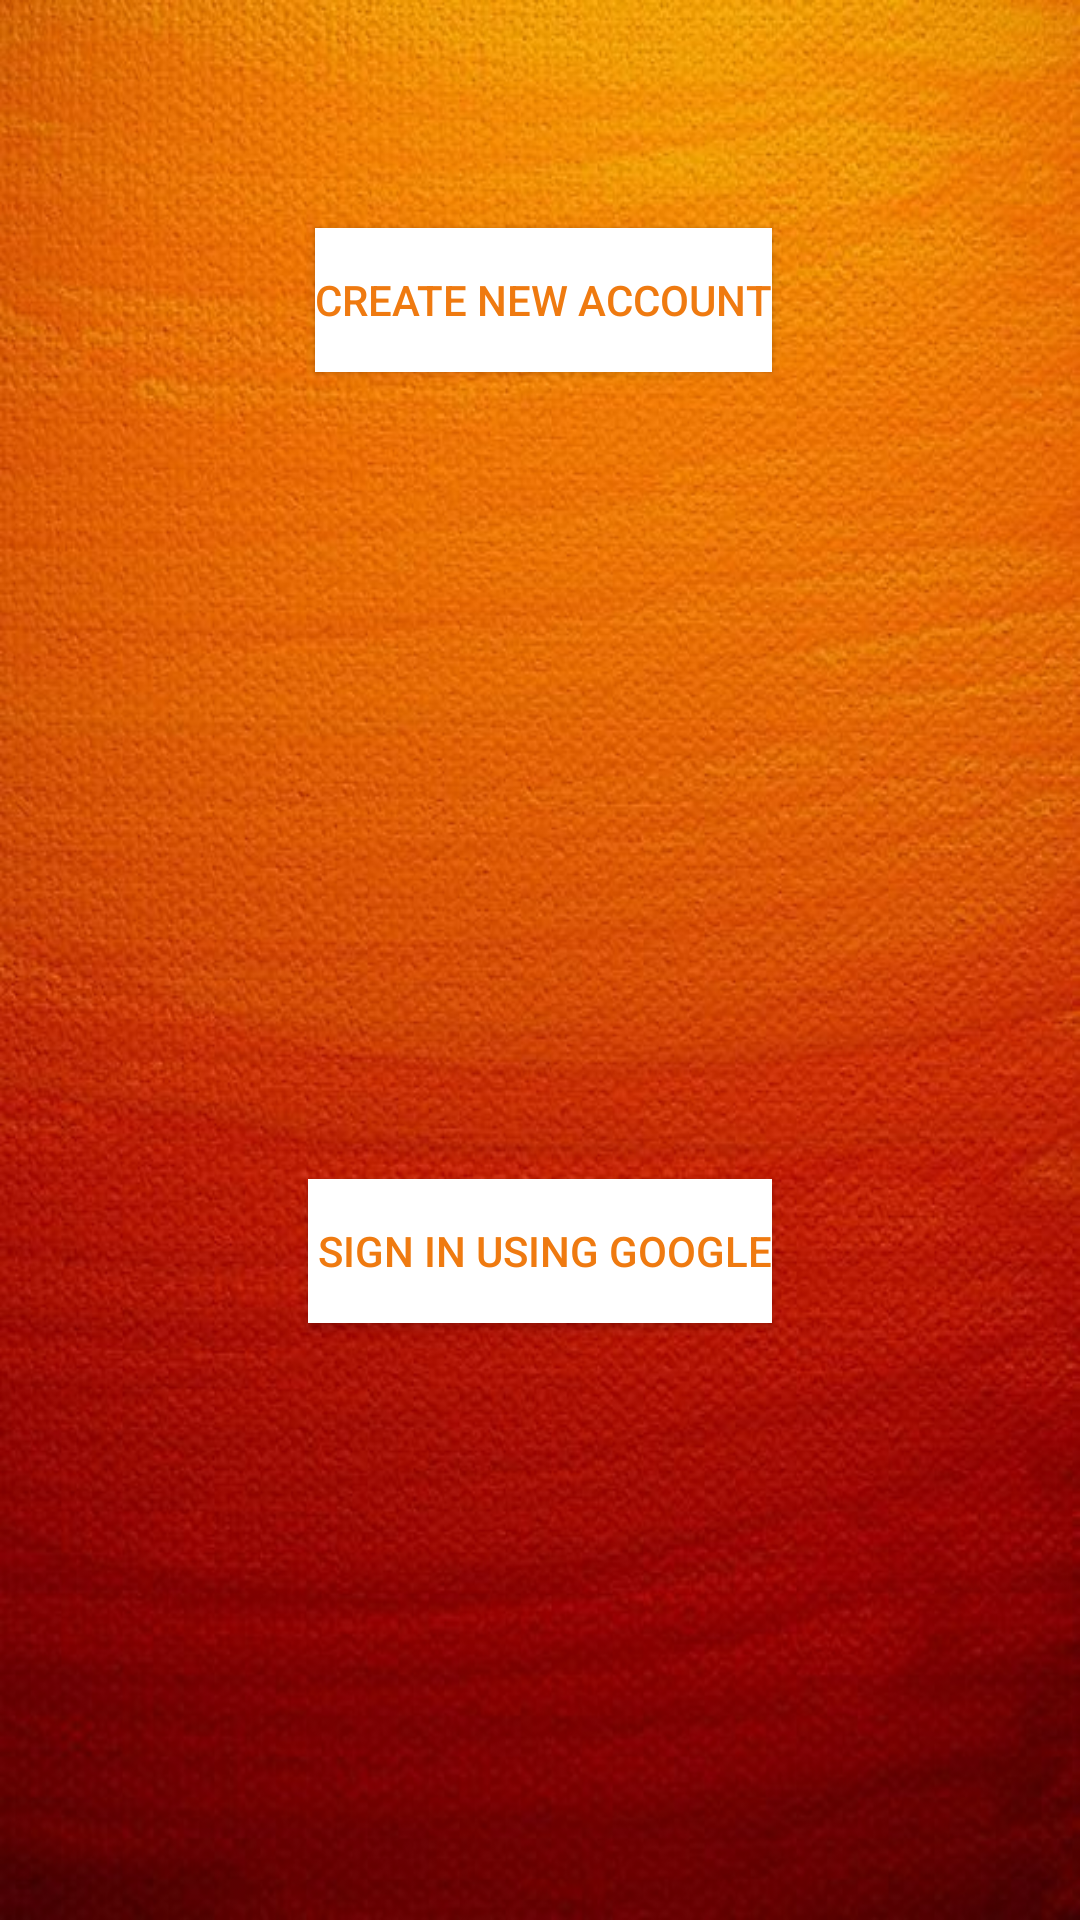

This screen was rendered from an Android layout file. Write that file and the resources it references.
<!-- AndroidManifest.xml: application theme AppTheme -->
<!-- res/layout/activity_sign_up.xml -->
<?xml version="1.0" encoding="utf-8"?>



<RelativeLayout tools:context="SignUp" android:background="@drawable/homeback" android:paddingTop="@dimen/activity_vertical_margin" android:paddingRight="@dimen/activity_horizontal_margin" android:paddingLeft="@dimen/activity_horizontal_margin" android:paddingBottom="@dimen/activity_vertical_margin" android:layout_height="match_parent" android:layout_width="match_parent" android:id="@+id/activity_sign_up" xmlns:tools="http://schemas.android.com/tools" xmlns:android="http://schemas.android.com/apk/res/android">

    <Button android:layout_height="wrap_content" android:background="@color/white" android:textColor="@color/orange" android:layout_width="wrap_content" android:id="@+id/google" android:layout_marginBottom="199dp" android:layout_centerHorizontal="true" android:layout_alignParentBottom="true" android:text=" Sign In using google"/>

    <Button android:layout_height="wrap_content" android:layout_width="wrap_content"  android:background="@color/white" android:textColor="@color/orange" android:id="@+id/button3" android:text="Create New Account" android:layout_alignEnd="@+id/google" android:layout_alignRight="@+id/google" android:layout_alignParentTop="true" android:layout_marginTop="76dp"/>

</RelativeLayout>
<!-- resources referenced by this layout -->
<resources>
  <color name="orange">#EF7A10</color>
  <color name="white">#FFFFFF</color>
  <!-- drawable homeback: jpg bitmap (drawable, 68803 bytes) -->
  <style name="AppTheme" parent="Base.Theme.AppCompat.Light">
          
          <item name="colorPrimary">@color/orange</item>
          <item name="colorPrimaryDark">@color/colorPrimaryDark</item>
          <item name="colorAccent">@color/colorAccent</item>
  
  
      </style>
  <color name="colorPrimaryDark">#303F9F</color>
  <color name="colorAccent">#FF4081</color>
</resources>
